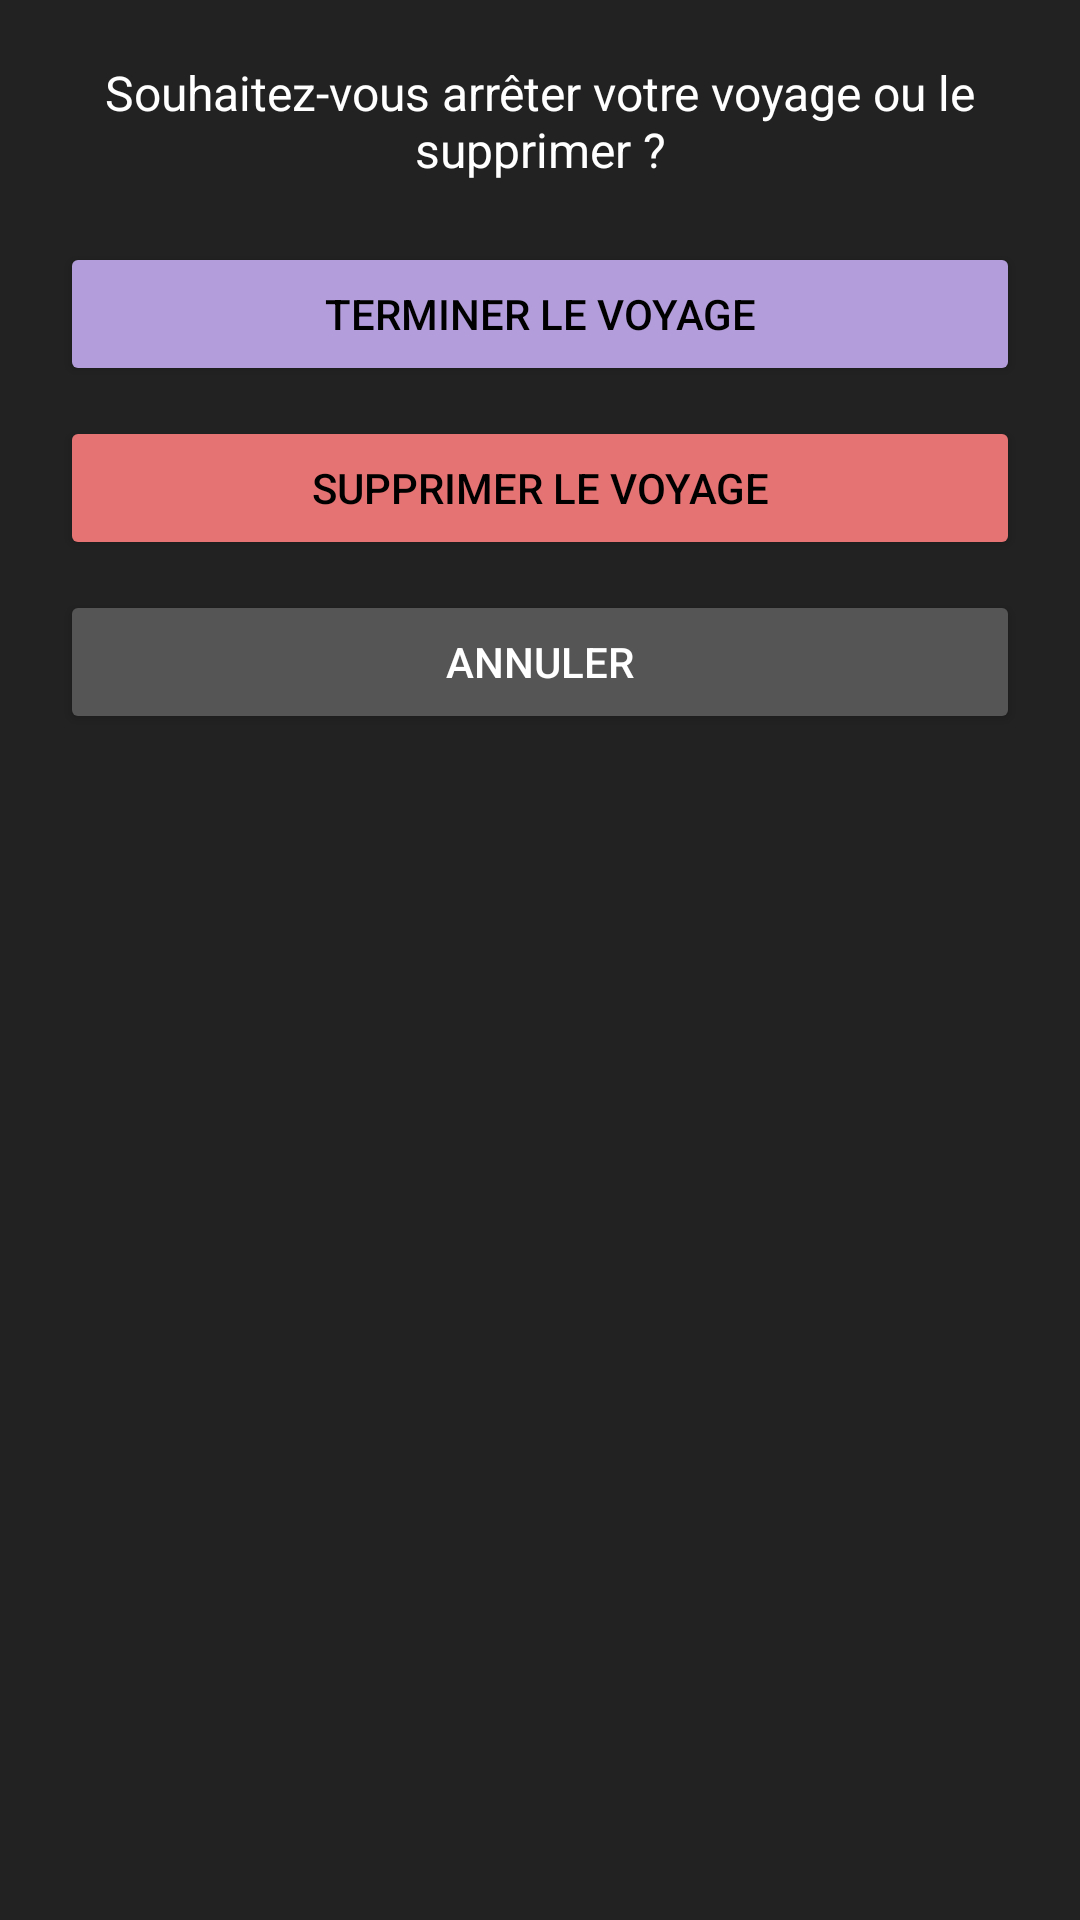

The Android layout XML behind this screen, and the referenced resources:
<!-- AndroidManifest.xml: application theme Theme.STProject -->
<!-- res/layout/stop_save_trip.xml -->
<?xml version="1.0" encoding="utf-8"?>
<LinearLayout xmlns:android="http://schemas.android.com/apk/res/android"
    android:layout_width="match_parent"
    android:layout_height="wrap_content"
    android:orientation="vertical"
    android:padding="20dp"
    android:background="#222222">

    <TextView
        android:id="@+id/txtMessage"
        android:layout_width="match_parent"
        android:layout_height="wrap_content"
        android:gravity="center"
        android:paddingBottom="20dp"
        android:text="Souhaitez-vous arrêter votre voyage ou le supprimer ?"
        android:textColor="@android:color/white"
        android:textSize="16sp" />

    <Button
        android:id="@+id/btnFinish"
        android:layout_width="match_parent"
        android:layout_height="wrap_content"
        android:text="Terminer le voyage"
        android:backgroundTint="#B39DDB"
        android:textColor="@android:color/black"/>

    <Button
        android:id="@+id/btnDelete"
        android:layout_width="match_parent"
        android:layout_height="wrap_content"
        android:text="Supprimer le voyage"
        android:layout_marginTop="10dp"
        android:backgroundTint="#E57373"
        android:textColor="@android:color/black"/>

    <Button
        android:id="@+id/btnCancel"
        android:layout_width="match_parent"
        android:layout_height="wrap_content"
        android:text="Annuler"
        android:layout_marginTop="10dp"
        android:backgroundTint="#555555"
        android:textColor="@android:color/white"/>

</LinearLayout>
<!-- resources referenced by this layout -->
<resources>
  <style name="Theme.STProject" parent="Theme.MaterialComponents.DayNight.NoActionBar">
  
          
          <item name="colorPrimary">@color/purple_500</item>
          <item name="colorPrimaryVariant">@color/purple_700</item>
          <item name="colorOnPrimary">@color/white</item>
  
          
          <item name="colorSecondary">@color/teal_200</item>
          <item name="colorSecondaryVariant">@color/teal_700</item>
          <item name="colorOnSecondary">@color/black</item>
  
          
          <item name="android:statusBarColor">?attr/colorPrimaryVariant</item>
  
      </style>
  <color name="purple_500">#FF6200EE</color>
  <color name="purple_700">#FF3700B3</color>
  <color name="white">#FFFFFFFF</color>
  <color name="teal_200">#FF03DAC5</color>
  <color name="teal_700">#FF018786</color>
  <color name="black">#FF000000</color>
</resources>
